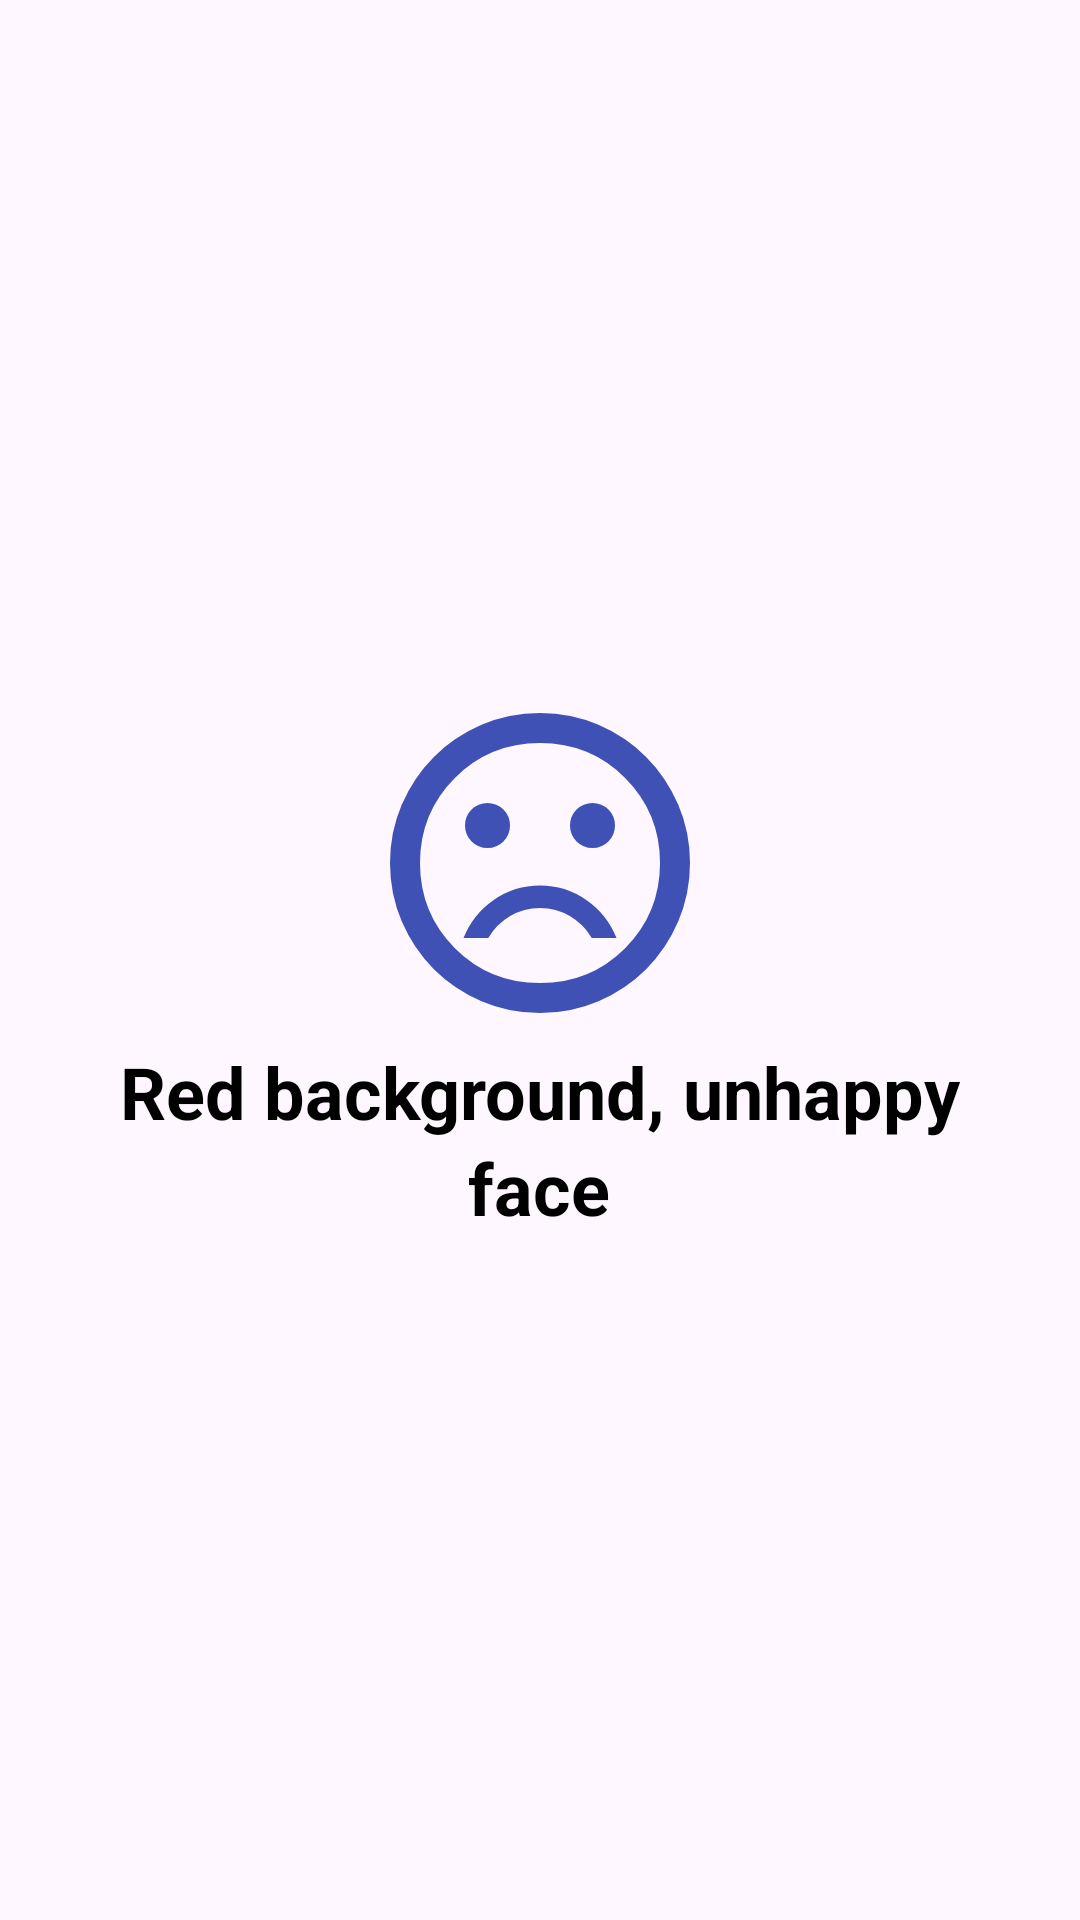

Layout XML and referenced resources for this Android screen:
<!-- AndroidManifest.xml: application theme BaseTheme -->
<!-- res/layout/welcome7.xml -->
<?xml version="1.0" encoding="utf-8"?>
<LinearLayout
  xmlns:android="http://schemas.android.com/apk/res/android"
  android:layout_width="match_parent"
  android:layout_height="match_parent"
  xmlns:app="http://schemas.android.com/apk/res-auto"
  android:gravity="center"
  android:orientation="vertical">

    <com.google.android.material.imageview.ShapeableImageView
        android:layout_width="@dimen/img_width_height"
        android:layout_height="@dimen/img_width_height"
        android:contentDescription="@string/unhappy_face"
        app:srcCompat="@drawable/ic_sentiment_dissatisfied"
        app:tint="@color/colorPrimary"/>

    <com.google.android.material.textview.MaterialTextView
        android:layout_width="349dp"
        android:layout_height="wrap_content"
        android:paddingStart="@dimen/title_padding"
        android:paddingEnd="@dimen/title_padding"
        android:text="@string/slide7_Pilldroid"
        android:textAlignment="center"
        android:textColor="@android:color/black"
        android:textAppearance="@style/TextAppearance.Material3.HeadlineSmall"
        android:textStyle="bold" />
</LinearLayout>
<!-- resources referenced by this layout -->
<resources>
  <color name="colorPrimary">#3F51B5</color>
  <dimen name="img_width_height">120dp</dimen>
  <dimen name="title_padding">20dp</dimen>
  <!-- drawable ic_sentiment_dissatisfied (drawable) -->
  <vector xmlns:android="http://schemas.android.com/apk/res/android"
      android:width="24dp"
      android:height="24dp"
      android:viewportWidth="960"
      android:viewportHeight="960">
    <path
        android:pathData="M620,440q25,0 42.5,-17.5T680,380q0,-25 -17.5,-42.5T620,320q-25,0 -42.5,17.5T560,380q0,25 17.5,42.5T620,440ZM340,440q25,0 42.5,-17.5T400,380q0,-25 -17.5,-42.5T340,320q-25,0 -42.5,17.5T280,380q0,25 17.5,42.5T340,440ZM480,540q-68,0 -123.5,38.5T276,680h66q22,-37 58.5,-58.5T480,600q43,0 79.5,21.5T618,680h66q-25,-63 -80.5,-101.5T480,540ZM480,880q-83,0 -156,-31.5T197,763q-54,-54 -85.5,-127T80,480q0,-83 31.5,-156T197,197q54,-54 127,-85.5T480,80q83,0 156,31.5T763,197q54,54 85.5,127T880,480q0,83 -31.5,156T763,763q-54,54 -127,85.5T480,880ZM480,480ZM480,800q134,0 227,-93t93,-227q0,-134 -93,-227t-227,-93q-134,0 -227,93t-93,227q0,134 93,227t227,93Z"
        android:fillColor="@android:color/black"/>
  </vector>
  <string name="slide7_Pilldroid">Red background, unhappy face</string>
  <string name="unhappy_face">unhappy face</string>
  <color name="colorPrimaryDark">#303F9F</color>
  <color name="colorAccent">#8C8FAA</color>
  <color name="white">#FFFFFF</color>
</resources>
